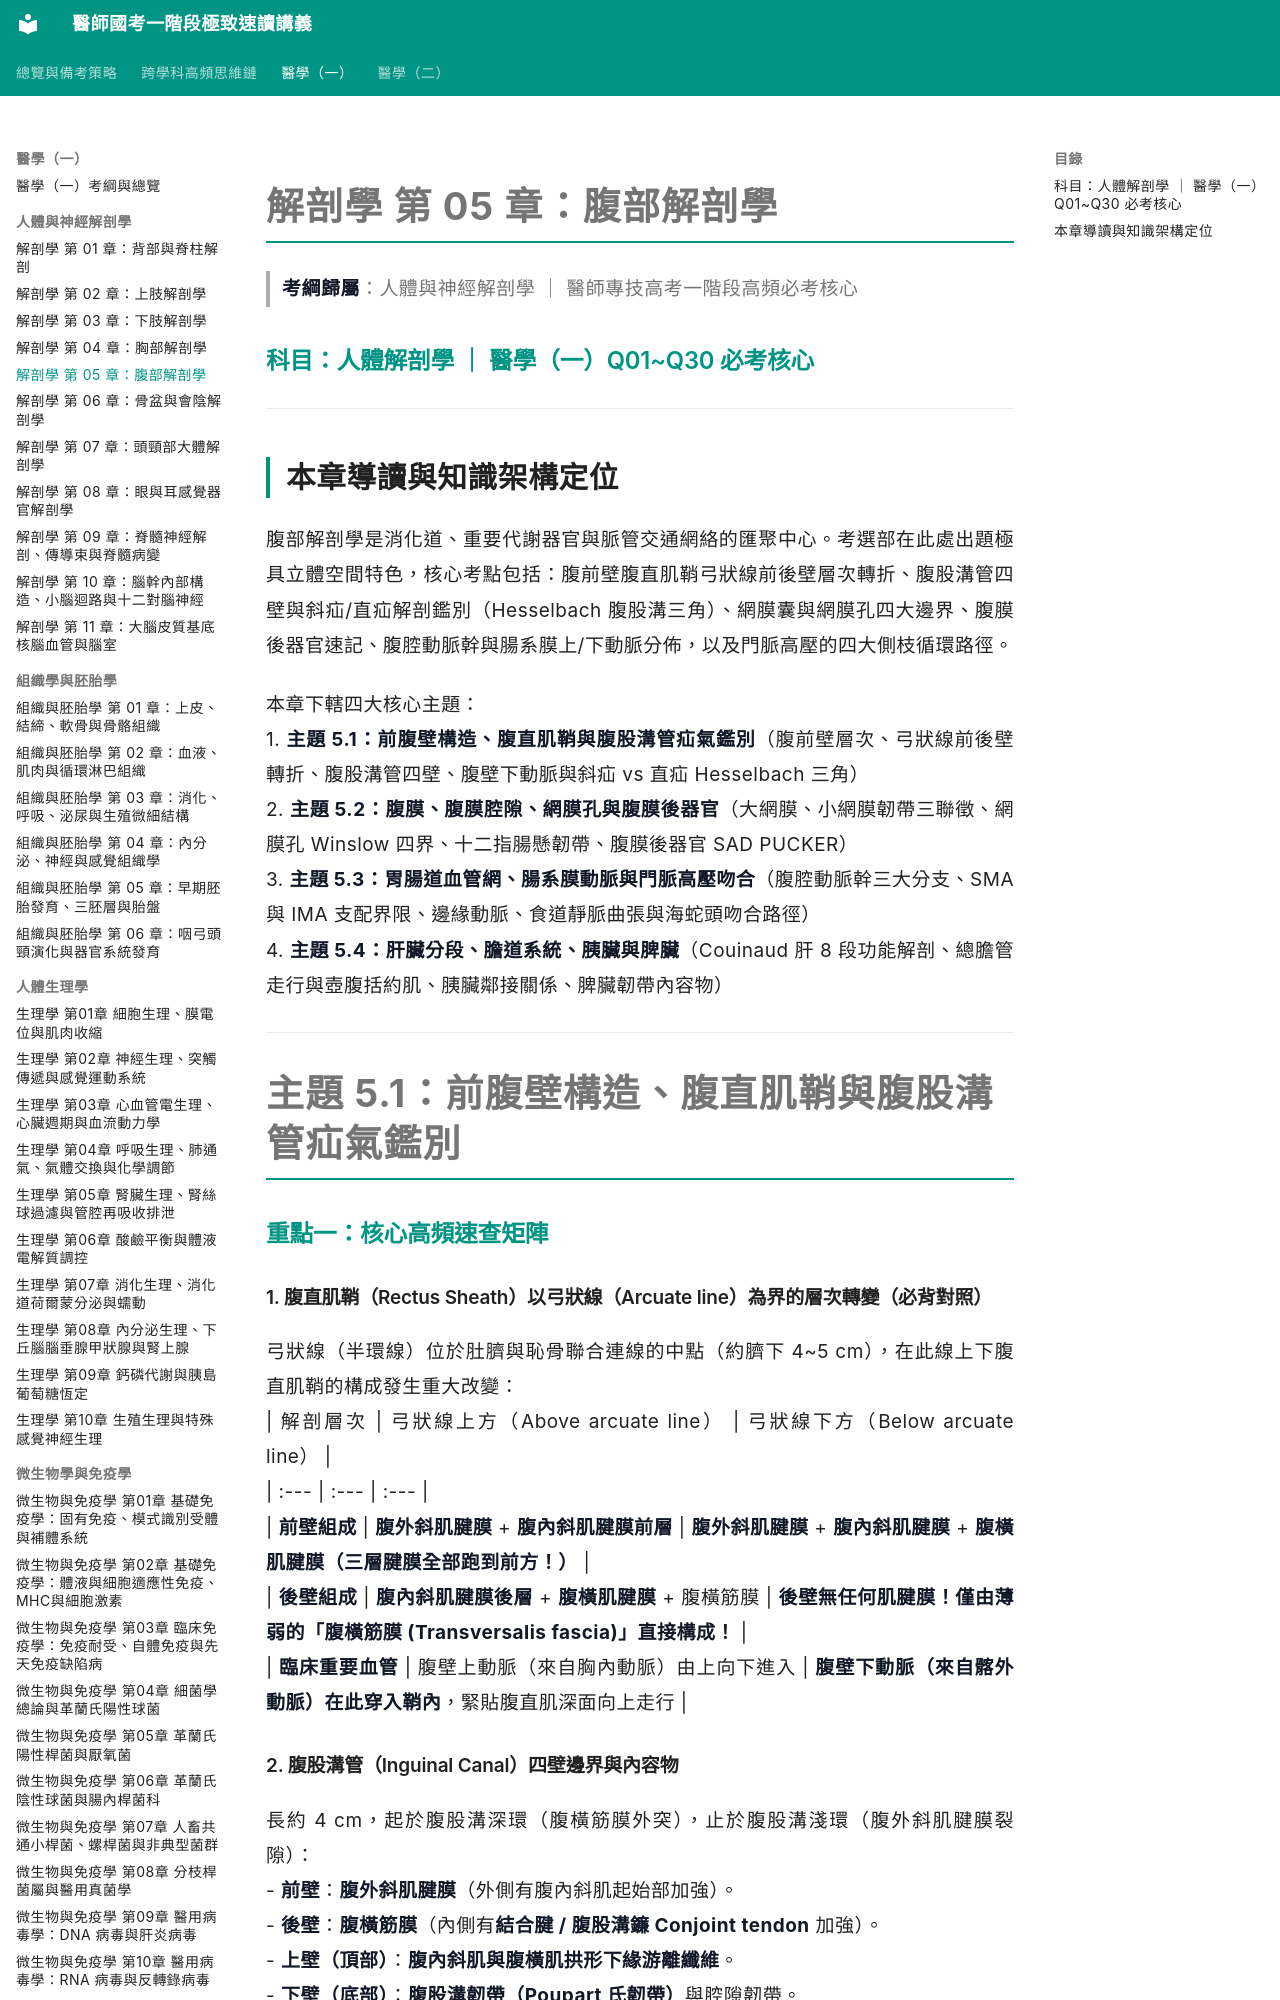

repository: woieyufan/med1 · page: med1/anatomy/解剖學_第05章_腹部解剖學.html · generator: mkdocs

# 解剖學 第 05 章：腹部解剖學
> **考綱歸屬**：人體與神經解剖學 ｜ 醫師專技高考一階段高頻必考核心

### 科目：人體解剖學 ｜ 醫學（一）Q01~Q30 必考核心

---

## 本章導讀與知識架構定位

腹部解剖學是消化道、重要代謝器官與脈管交通網絡的匯聚中心。考選部在此處出題極具立體空間特色，核心考點包括：腹前壁腹直肌鞘弓狀線前後壁層次轉折、腹股溝管四壁與斜疝/直疝解剖鑑別（Hesselbach 腹股溝三角）、網膜囊與網膜孔四大邊界、腹膜後器官速記、腹腔動脈幹與腸系膜上/下動脈分佈，以及門脈高壓的四大側枝循環路徑。

本章下轄四大核心主題：
1. **主題 5.1：前腹壁構造、腹直肌鞘與腹股溝管疝氣鑑別**（腹前壁層次、弓狀線前後壁轉折、腹股溝管四壁、腹壁下動脈與斜疝 vs 直疝 Hesselbach 三角）
2. **主題 5.2：腹膜、腹膜腔隙、網膜孔與腹膜後器官**（大網膜、小網膜韌帶三聯徵、網膜孔 Winslow 四界、十二指腸懸韌帶、腹膜後器官 SAD PUCKER）
3. **主題 5.3：胃腸道血管網、腸系膜動脈與門脈高壓吻合**（腹腔動脈幹三大分支、SMA 與 IMA 支配界限、邊緣動脈、食道靜脈曲張與海蛇頭吻合路徑）
4. **主題 5.4：肝臟分段、膽道系統、胰臟與脾臟**（Couinaud 肝 8 段功能解剖、總膽管走行與壺腹括約肌、胰臟鄰接關係、脾臟韌帶內容物）

---

# 主題 5.1：前腹壁構造、腹直肌鞘與腹股溝管疝氣鑑別

### 重點一：核心高頻速查矩陣

#### 1. 腹直肌鞘（Rectus Sheath）以弓狀線（Arcuate line）為界的層次轉變（必背對照）
弓狀線（半環線）位於肚臍與恥骨聯合連線的中點（約臍下 4~5 cm），在此線上下腹直肌鞘的構成發生重大改變：
| 解剖層次 | 弓狀線上方（Above arcuate line） | 弓狀線下方（Below arcuate line） |
| :--- | :--- | :--- |
| **前壁組成** | **腹外斜肌腱膜** + **腹內斜肌腱膜前層** | **腹外斜肌腱膜** + **腹內斜肌腱膜** + **腹橫肌腱膜（三層腱膜全部跑到前方！）** |
| **後壁組成** | **腹內斜肌腱膜後層** + **腹橫肌腱膜** + 腹橫筋膜 | **後壁無任何肌腱膜！僅由薄弱的「腹橫筋膜 (Transversalis fascia)」直接構成！** |
| **臨床重要血管** | 腹壁上動脈（來自胸內動脈）由上向下進入 | **腹壁下動脈（來自髂外動脈）在此穿入鞘內**，緊貼腹直肌深面向上走行 |

#### 2. 腹股溝管（Inguinal Canal）四壁邊界與內容物
長約 4 cm，起於腹股溝深環（腹橫筋膜外突），止於腹股溝淺環（腹外斜肌腱膜裂隙）：
- **前壁**：**腹外斜肌腱膜**（外側有腹內斜肌起始部加強）。
- **後壁**：**腹橫筋膜**（內側有**結合腱 / 腹股溝鐮 Conjoint tendon** 加強）。
- **上壁（頂部）**：**腹內斜肌與腹橫肌拱形下緣游離纖維**。
- **下壁（底部）**：**腹股溝韌帶（Poupart 氏韌帶）**與腔隙韌帶。
- **內部穿行構造**：男性為**精索（Spermatic cord）**；女性為**子宮圓韌帶（Round ligament of uterus）**；二者均有**髂腹股溝神經（Ilioinguinal nerve）**穿出淺環（但該神經未走過深環！）。
